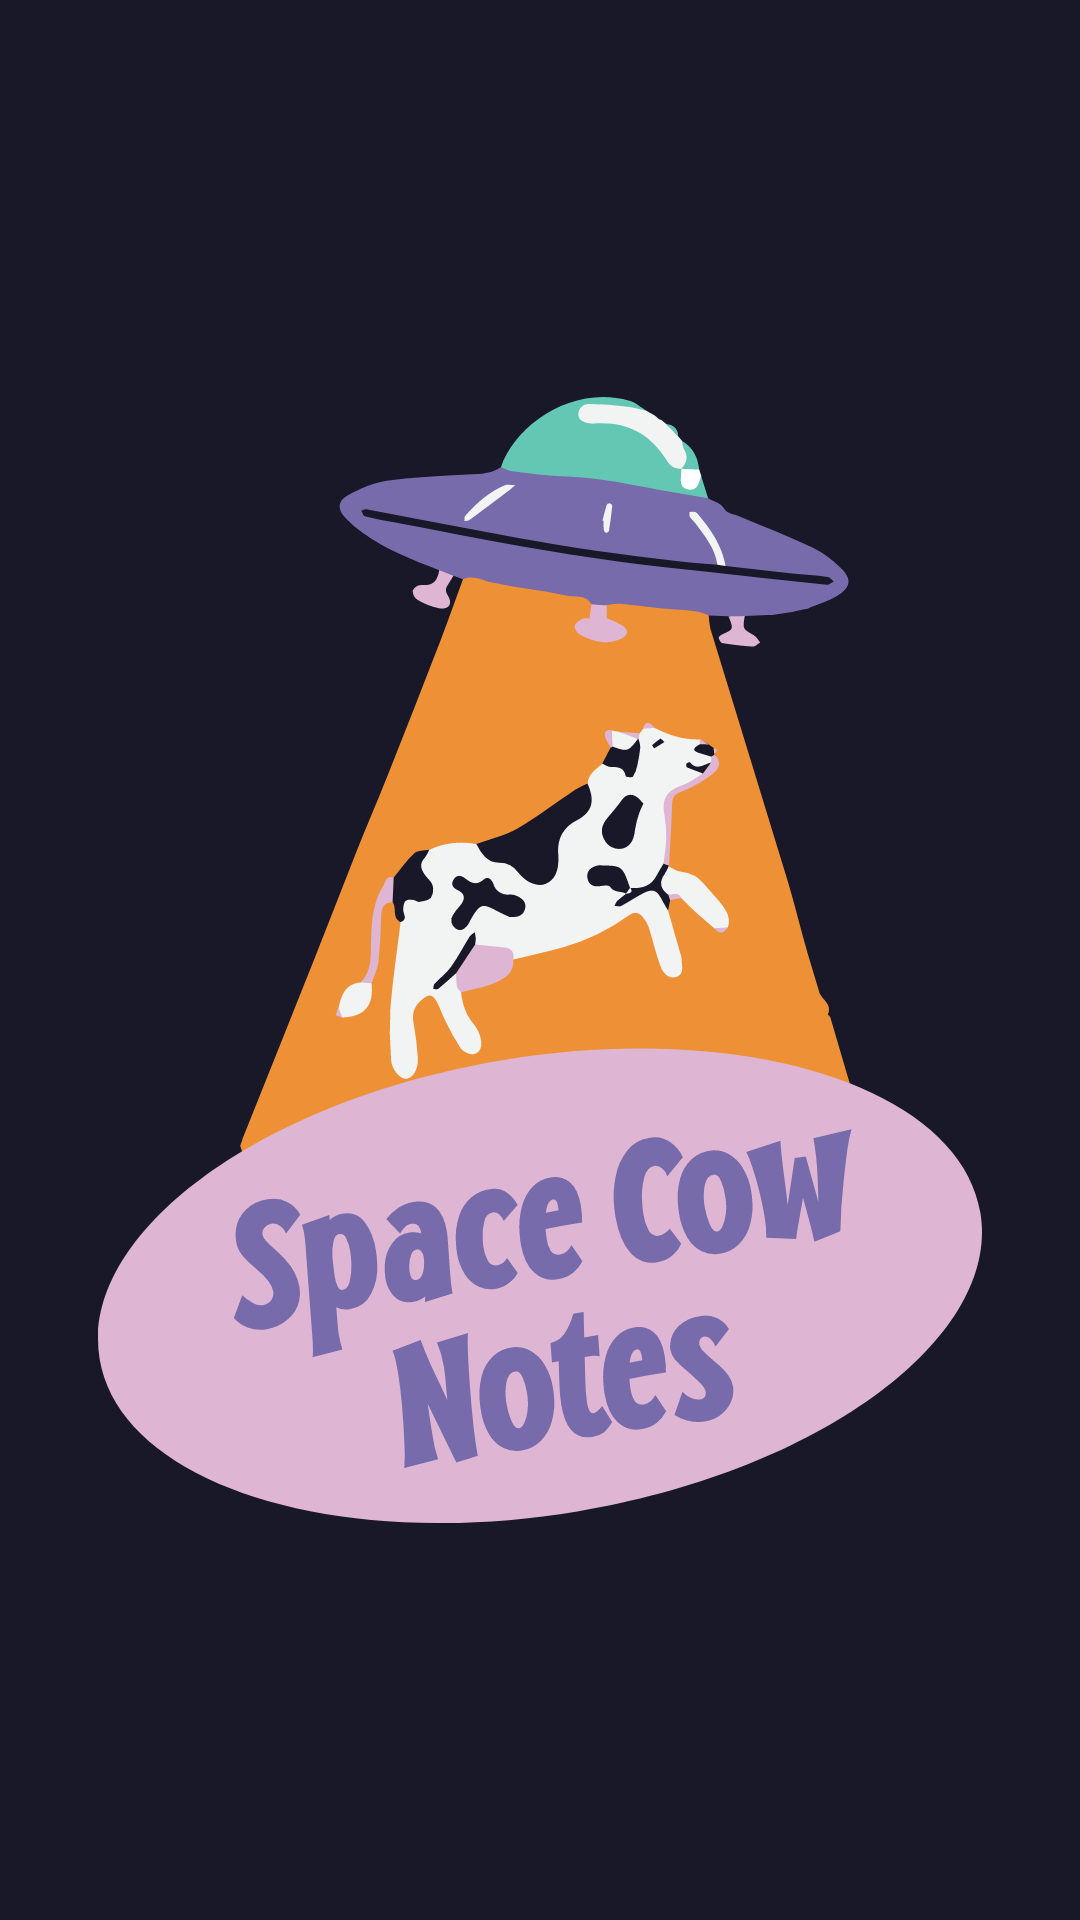

Layout XML and referenced resources for this Android screen:
<!-- AndroidManifest.xml: application theme Theme.MyApplication -->
<!-- res/layout/locations_main.xml -->
<?xml version="1.0" encoding="utf-8"?>

<FrameLayout
    xmlns:android="http://schemas.android.com/apk/res/android"
    xmlns:tools="http://schemas.android.com/tools"
    android:layout_width="match_parent"
    android:layout_height="match_parent"
    tools:context=".MainActivity"
    android:background="@color/background"
    >

    <ImageView
        android:id="@+id/ivIcon"
        android:layout_width="wrap_content"
        android:layout_height="wrap_content"
        style="@style/Icon"/>

</FrameLayout>
<!-- resources referenced by this layout -->
<resources>
  <color name="background">#181828</color>
  <style name="Icon">
          <item name="android:src">@drawable/spacecownotes</item>
          <item name="android:layout_gravity">center</item>
      </style>
  <style name="Theme.MyApplication" parent="Base.Theme.MyApplication" />
  <!-- drawable spacecownotes: vector/xml drawable (drawable, 25888 chars, omitted) -->
  <style name="Base.Theme.MyApplication" parent="Theme.Material3.DayNight.NoActionBar">
          
          <item name="colorPrimary">@color/background</item>
      </style>
</resources>
